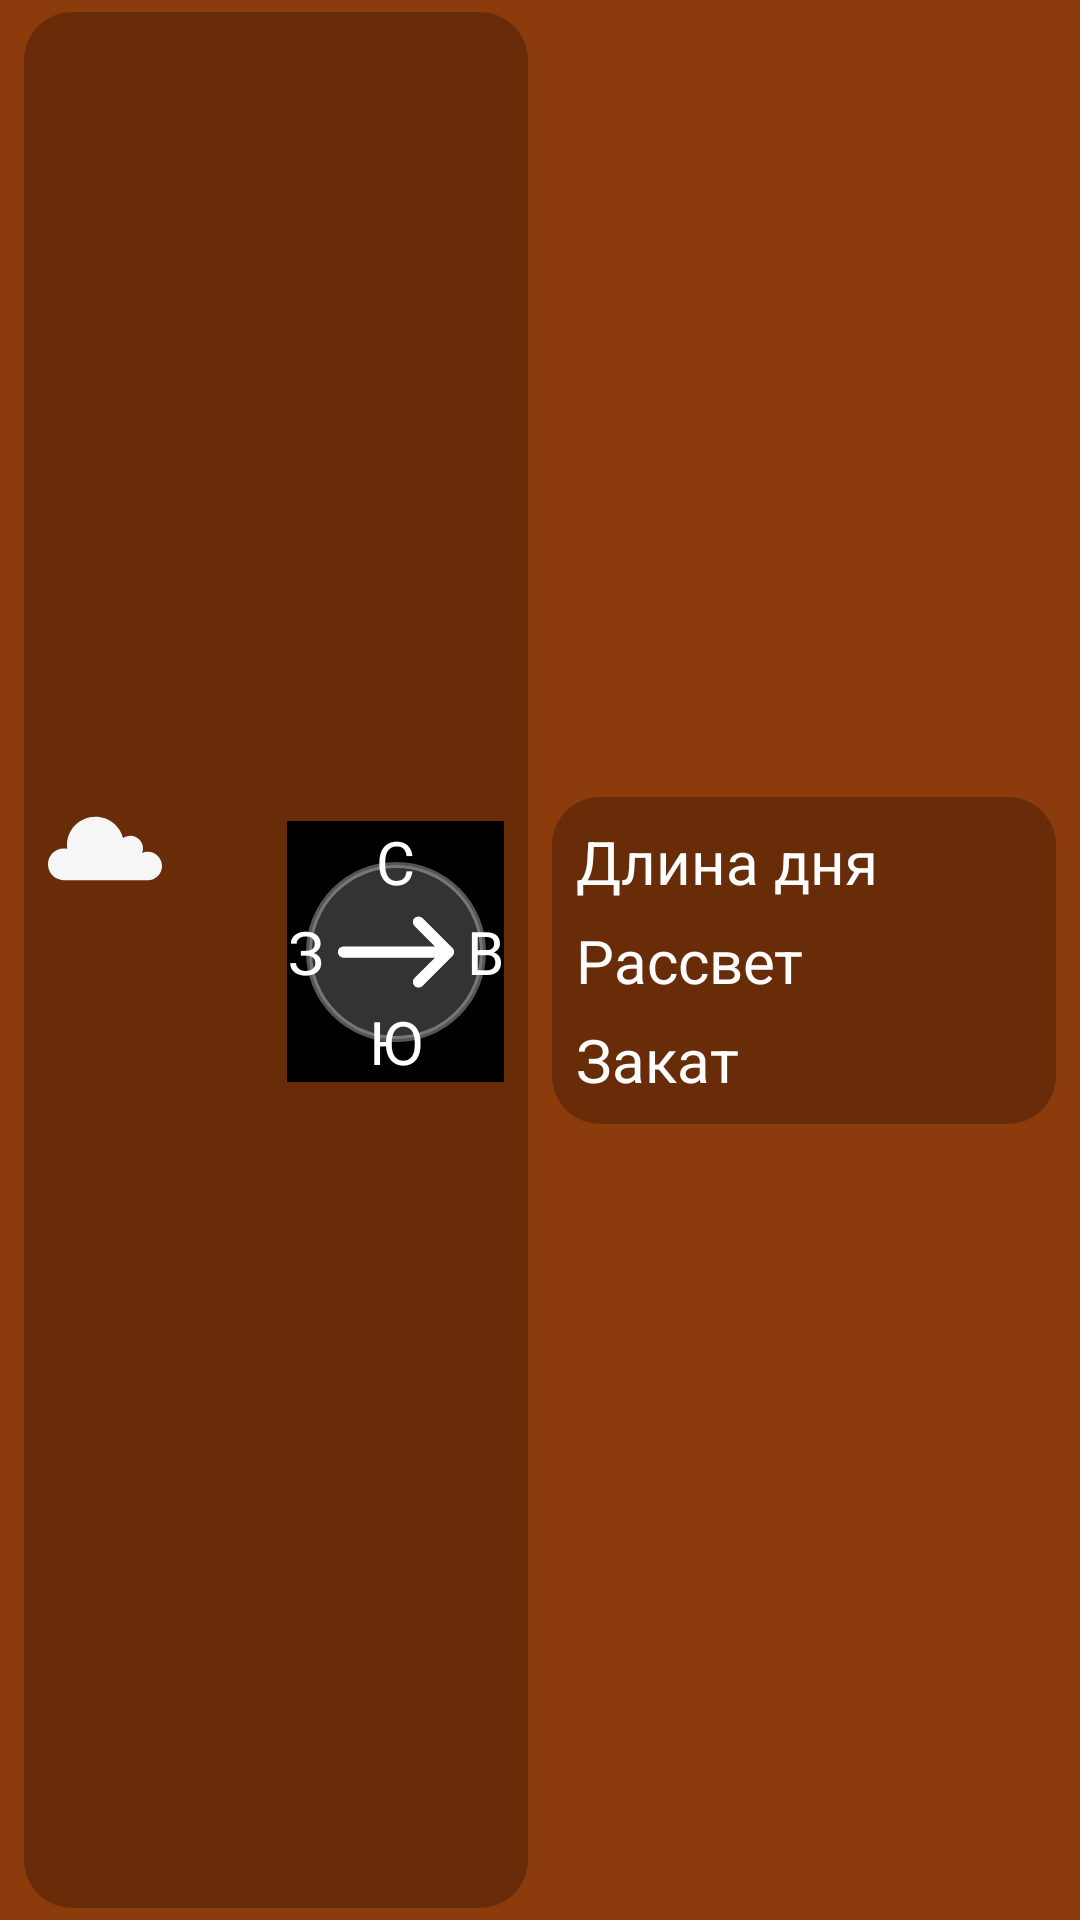

The Android layout XML behind this screen, and the referenced resources:
<!-- AndroidManifest.xml: application theme Theme.SunriseMoonriseApp -->
<!-- res/layout/recycler_ground_day_info_element.xml -->
<?xml version="1.0" encoding="utf-8"?>
<androidx.constraintlayout.widget.ConstraintLayout xmlns:android="http://schemas.android.com/apk/res/android"
    xmlns:app="http://schemas.android.com/apk/res-auto"
    xmlns:tools="http://schemas.android.com/tools"
    android:id="@+id/dayInfo"
    android:layout_width="match_parent"
    android:layout_height="wrap_content"
    android:background="@color/ground_day">

    <androidx.constraintlayout.widget.ConstraintLayout
        android:id="@+id/windView"
        android:layout_width="0dp"
        android:layout_height="0dp"
        android:layout_marginStart="8dp"
        android:layout_marginEnd="4dp"
        android:layout_marginVertical="4dp"
        android:background="@drawable/info_element_background"
        app:layout_constraintBottom_toBottomOf="parent"
        app:layout_constraintEnd_toStartOf="@id/sunView"
        app:layout_constraintStart_toStartOf="parent"
        app:layout_constraintTop_toTopOf="parent">


        <ImageView
            android:id="@+id/cloudinessIcon"
            android:layout_width="38dp"
            android:layout_height="38dp"
            android:layout_gravity="center"
            android:scaleType="centerCrop"
            android:layout_marginStart="8dp"
            android:background="@drawable/cloud"
            app:layout_constraintStart_toStartOf="parent"
            app:layout_constraintTop_toTopOf="parent"
            app:layout_constraintBottom_toTopOf="@id/windSpeedText"

            />


        <TextView
            android:id="@+id/windDegreeText"
            android:layout_width="wrap_content"
            android:layout_height="wrap_content"
            android:layout_marginTop="6dp"
            android:layout_marginBottom="8dp"
            android:layout_marginStart="8dp"
            android:text=""
            android:textColor="@color/white"
            android:textSize="20sp"
            app:layout_constraintStart_toStartOf="parent"
            app:layout_constraintBottom_toBottomOf="parent"
            tools:text="С/З"
            />

        <TextView
            android:id="@+id/cloudinessText"
            android:layout_width="wrap_content"
            android:layout_height="wrap_content"
            android:layout_marginTop="8dp"
            android:layout_marginStart="16dp"
            android:textColor="@color/white"
            android:textSize="20sp"

            app:layout_constraintStart_toEndOf="@id/cloudinessIcon"
            app:layout_constraintTop_toTopOf="parent"
            tools:text="85%" />

        <TextView
            android:id="@+id/windSpeedText"
            android:layout_width="wrap_content"
            android:layout_height="wrap_content"
            android:layout_marginStart="8dp"
            android:layout_marginBottom="6dp"

            android:textColor="@color/white"
            android:textSize="20sp"

            app:layout_constraintStart_toStartOf="parent"
            app:layout_constraintBottom_toTopOf="@id/windDegreeText"

            tools:text="12.2 м/с" />

        <include
            android:id="@+id/compasView"
            layout="@layout/compas"
            android:layout_width="wrap_content"
            android:layout_height="wrap_content"
            android:layout_marginBottom="6dp"
            android:layout_marginEnd="8dp"
            app:layout_constraintEnd_toEndOf="parent"
            app:layout_constraintBottom_toBottomOf="parent"
            app:layout_constraintTop_toTopOf="parent"
            ></include>



    </androidx.constraintlayout.widget.ConstraintLayout>

    <androidx.constraintlayout.widget.ConstraintLayout
        android:id="@+id/sunView"
        android:layout_width="0dp"
        android:layout_height="wrap_content"
        android:layout_marginEnd="8dp"
        android:layout_marginStart="4dp"
        android:layout_marginVertical="4dp"
        android:background="@drawable/info_element_background"
        app:layout_constraintBottom_toBottomOf="parent"
        app:layout_constraintEnd_toEndOf="parent"
        app:layout_constraintStart_toEndOf="@id/windView"
        app:layout_constraintTop_toTopOf="parent">

        <TextView
            android:id="@+id/dayLengthTitle"
            android:layout_width="wrap_content"
            android:layout_height="wrap_content"
            android:layout_marginStart="8dp"
            android:layout_marginTop="8dp"
            android:text="@string/day_length_title"
            android:textColor="@color/white"
            android:textSize="20sp"

            app:layout_constraintBottom_toTopOf="@id/sunriseTitle"
            app:layout_constraintStart_toStartOf="parent"
            app:layout_constraintTop_toTopOf="parent"


            />

        <TextView
            android:id="@+id/sunriseTitle"
            android:layout_width="wrap_content"
            android:layout_height="wrap_content"
            android:layout_marginStart="8dp"
            android:layout_marginTop="6dp"
            android:text="@string/sunrise_title"
            android:textColor="@color/white"
            android:textSize="20sp"
            app:layout_constraintBottom_toTopOf="@id/sunsetTitle"
            app:layout_constraintStart_toStartOf="parent"
            app:layout_constraintTop_toBottomOf="@id/dayLengthTitle" />

        <TextView
            android:id="@+id/sunsetTitle"
            android:layout_width="wrap_content"
            android:layout_height="wrap_content"
            android:layout_marginStart="8dp"
            android:layout_marginTop="6dp"
            android:layout_marginBottom="8dp"
            android:text="@string/sunset_title"
            android:textColor="@color/white"
            android:textSize="20sp"
            app:layout_constraintBottom_toBottomOf="parent"
            app:layout_constraintStart_toStartOf="parent"
            app:layout_constraintTop_toBottomOf="@id/sunriseTitle"

            />

        <TextView
            android:id="@+id/dayLengthText"
            android:layout_width="wrap_content"
            android:layout_height="wrap_content"
            android:layout_marginTop="8dp"
            android:layout_marginEnd="8dp"
            android:textColor="@color/white"
            android:textSize="20sp"

            app:layout_constraintBottom_toTopOf="@id/sunriseText"
            app:layout_constraintEnd_toEndOf="parent"
            app:layout_constraintTop_toTopOf="parent"
            tools:text="20:35" />

        <TextView
            android:id="@+id/sunriseText"
            android:layout_width="wrap_content"
            android:layout_height="wrap_content"
            android:layout_marginTop="6dp"
            android:layout_marginEnd="8dp"
            android:textColor="@color/white"
            android:textSize="20sp"

            app:layout_constraintBottom_toTopOf="@id/sunsetText"
            app:layout_constraintEnd_toEndOf="parent"
            app:layout_constraintTop_toBottomOf="@id/dayLengthText"

            tools:text="20:35" />

        <TextView
            android:id="@+id/sunsetText"
            android:layout_width="wrap_content"
            android:layout_height="wrap_content"
            android:layout_marginTop="6dp"
            android:layout_marginEnd="8dp"
            android:layout_marginBottom="8dp"
            android:textColor="@color/white"
            android:textSize="20sp"

            app:layout_constraintBottom_toBottomOf="parent"
            app:layout_constraintEnd_toEndOf="parent"
            app:layout_constraintTop_toBottomOf="@id/sunriseText"
            tools:text="20:35" />

    </androidx.constraintlayout.widget.ConstraintLayout>

</androidx.constraintlayout.widget.ConstraintLayout>
<!-- res/layout/compas.xml (included above) -->
<?xml version="1.0" encoding="utf-8"?>
<androidx.constraintlayout.widget.ConstraintLayout xmlns:android="http://schemas.android.com/apk/res/android"
    android:layout_width="wrap_content"
    android:layout_height="wrap_content"
    xmlns:tools="http://schemas.android.com/tools"
    xmlns:app="http://schemas.android.com/apk/res-auto"
    tools:background="@color/black">
    <ImageView
        android:id="@+id/compas"
        android:layout_width="wrap_content"
        android:layout_height="wrap_content"
        android:background="@drawable/compas"
        app:layout_constraintStart_toStartOf="parent"
        app:layout_constraintEnd_toEndOf="parent"
        app:layout_constraintTop_toTopOf="parent"
        app:layout_constraintBottom_toBottomOf="parent"
        />

    <TextView
        android:layout_width="wrap_content"
        android:layout_height="wrap_content"
        android:text="С"
        android:textSize="@dimen/infoText"
        android:textColor="@color/white"
        app:layout_constraintTop_toTopOf="@id/compas"
        app:layout_constraintBottom_toTopOf="@id/compas"
        app:layout_constraintStart_toStartOf="@id/compas"
        app:layout_constraintEnd_toEndOf="@id/compas"/>
    <TextView
        android:layout_width="wrap_content"
        android:layout_height="wrap_content"
        android:text="Ю"
        android:textSize="@dimen/infoText"

        android:textColor="@color/white"
        app:layout_constraintTop_toBottomOf="@id/compas"
        app:layout_constraintBottom_toBottomOf="@id/compas"
        app:layout_constraintStart_toStartOf="@id/compas"
        app:layout_constraintEnd_toEndOf="@id/compas"/>
    <TextView
        android:layout_width="wrap_content"
        android:layout_height="wrap_content"
        android:text="З"
        android:textSize="@dimen/infoText"
        android:textColor="@color/white"
        app:layout_constraintTop_toTopOf="@id/compas"
        app:layout_constraintBottom_toBottomOf="@id/compas"
        app:layout_constraintStart_toStartOf="@id/compas"
        app:layout_constraintEnd_toStartOf="@id/compas"/>
    <TextView
        android:layout_width="wrap_content"
        android:layout_height="wrap_content"
        android:text="В"
        android:textSize="@dimen/infoText"
        android:textColor="@color/white"
        app:layout_constraintTop_toTopOf="@id/compas"
        app:layout_constraintBottom_toBottomOf="@id/compas"
        app:layout_constraintStart_toEndOf="@id/compas"
        app:layout_constraintEnd_toEndOf=   "@id/compas"/>
    <ImageView
        android:id="@+id/compasArrow"
        android:layout_width="wrap_content"
        android:layout_height="wrap_content"
        android:background="@drawable/arrow_long"
        app:layout_constraintTop_toTopOf="@id/compas"
        app:layout_constraintBottom_toBottomOf="@id/compas"
        app:layout_constraintStart_toStartOf="@id/compas"
        app:layout_constraintEnd_toEndOf="@id/compas"
        />


</androidx.constraintlayout.widget.ConstraintLayout>
<!-- resources referenced by this layout -->
<resources>
  <color name="black">#FF000000</color>
  <color name="ground_day">#8c3b0c</color>
  <color name="white">#FFFFFFFF</color>
  <dimen name="infoText">20sp</dimen>
  <!-- drawable arrow_long (drawable) -->
  <vector xmlns:android="http://schemas.android.com/apk/res/android" android:height="60dp" android:viewportHeight="24" android:viewportWidth="24" android:width="60dp">
        
      <path android:fillAlpha="0" android:fillColor="#FFFFFF" android:pathData="M0,0h24v24h-24z" android:strokeAlpha="0"/>
        
      <path android:fillColor="#FFFFFF" android:pathData="M14.47,16.53a0.75,0.75 0,0 1,0 -1.06l2.72,-2.72L5,12.75A0.75,0.75 0,0 1,5 11.25L17.188,11.25L14.47,8.531A0.75,0.75 0,1 1,15.531 7.47l4,4a0.749,0.749 0,0 1,0 1.06l-4,4a0.75,0.75 0,0 1,-1.061 0Z"/>
      
  </vector>
  <!-- drawable cloud (drawable) -->
  <vector xmlns:android="http://schemas.android.com/apk/res/android"
      android:width="1024dp"
      android:height="1024dp"
      android:viewportWidth="1024"
      android:viewportHeight="1024">
    <path
        android:fillColor="#fff6f6f6"
        android:pathData="M896,455.1c-17.1,0 -34.1,2.8 -51.2,11.4 5.7,-11.4 8.5,-25.6 8.5,-39.8 0,-62.6 -51.2,-113.8 -113.8,-113.8 -25.6,0 -45.5,8.5 -65.4,19.9C645.7,224.7 546.1,142.2 426.7,142.2c-142.2,0 -256,113.8 -256,256 0,11.4 0,22.8 2.8,31.3 -11.4,-2.8 -19.9,-2.8 -31.3,-2.8 -79.6,0 -142.2,62.6 -142.2,142.2s62.6,142.2 142.2,142.2h753.8c71.1,0 128,-56.9 128,-128S967.1,455.1 896,455.1z"/>
  </vector>
  <!-- drawable compas (drawable) -->
  <?xml version="1.0" encoding="utf-8"?>
  <shape
      xmlns:android="http://schemas.android.com/apk/res/android"
      android:shape="oval">
  
      <solid
          android:color="#33FFFFFF"/>
  
      <stroke
          android:width="2dp"
          android:color="#55FFFFFF"/>
  
      <size
          android:width="60dp"
          android:height="60dp"/>
  </shape>
  <!-- drawable info_element_background (drawable) -->
  <?xml version="1.0" encoding="utf-8"?>
  <shape xmlns:android="http://schemas.android.com/apk/res/android">
      <solid android:color="#40000000"/>
      <corners android:radius="16dp" />
  
  </shape>
  <string name="day_length_title">Длина дня</string>
  <string name="sunrise_title">Рассвет</string>
  <string name="sunset_title">Закат</string>
  <style name="Theme.SunriseMoonriseApp" parent="Base.Theme.SunriseMoonriseApp" />
  <style name="Base.Theme.SunriseMoonriseApp" parent="Theme.Material3.DayNight.NoActionBar">
          
          
      </style>
</resources>
